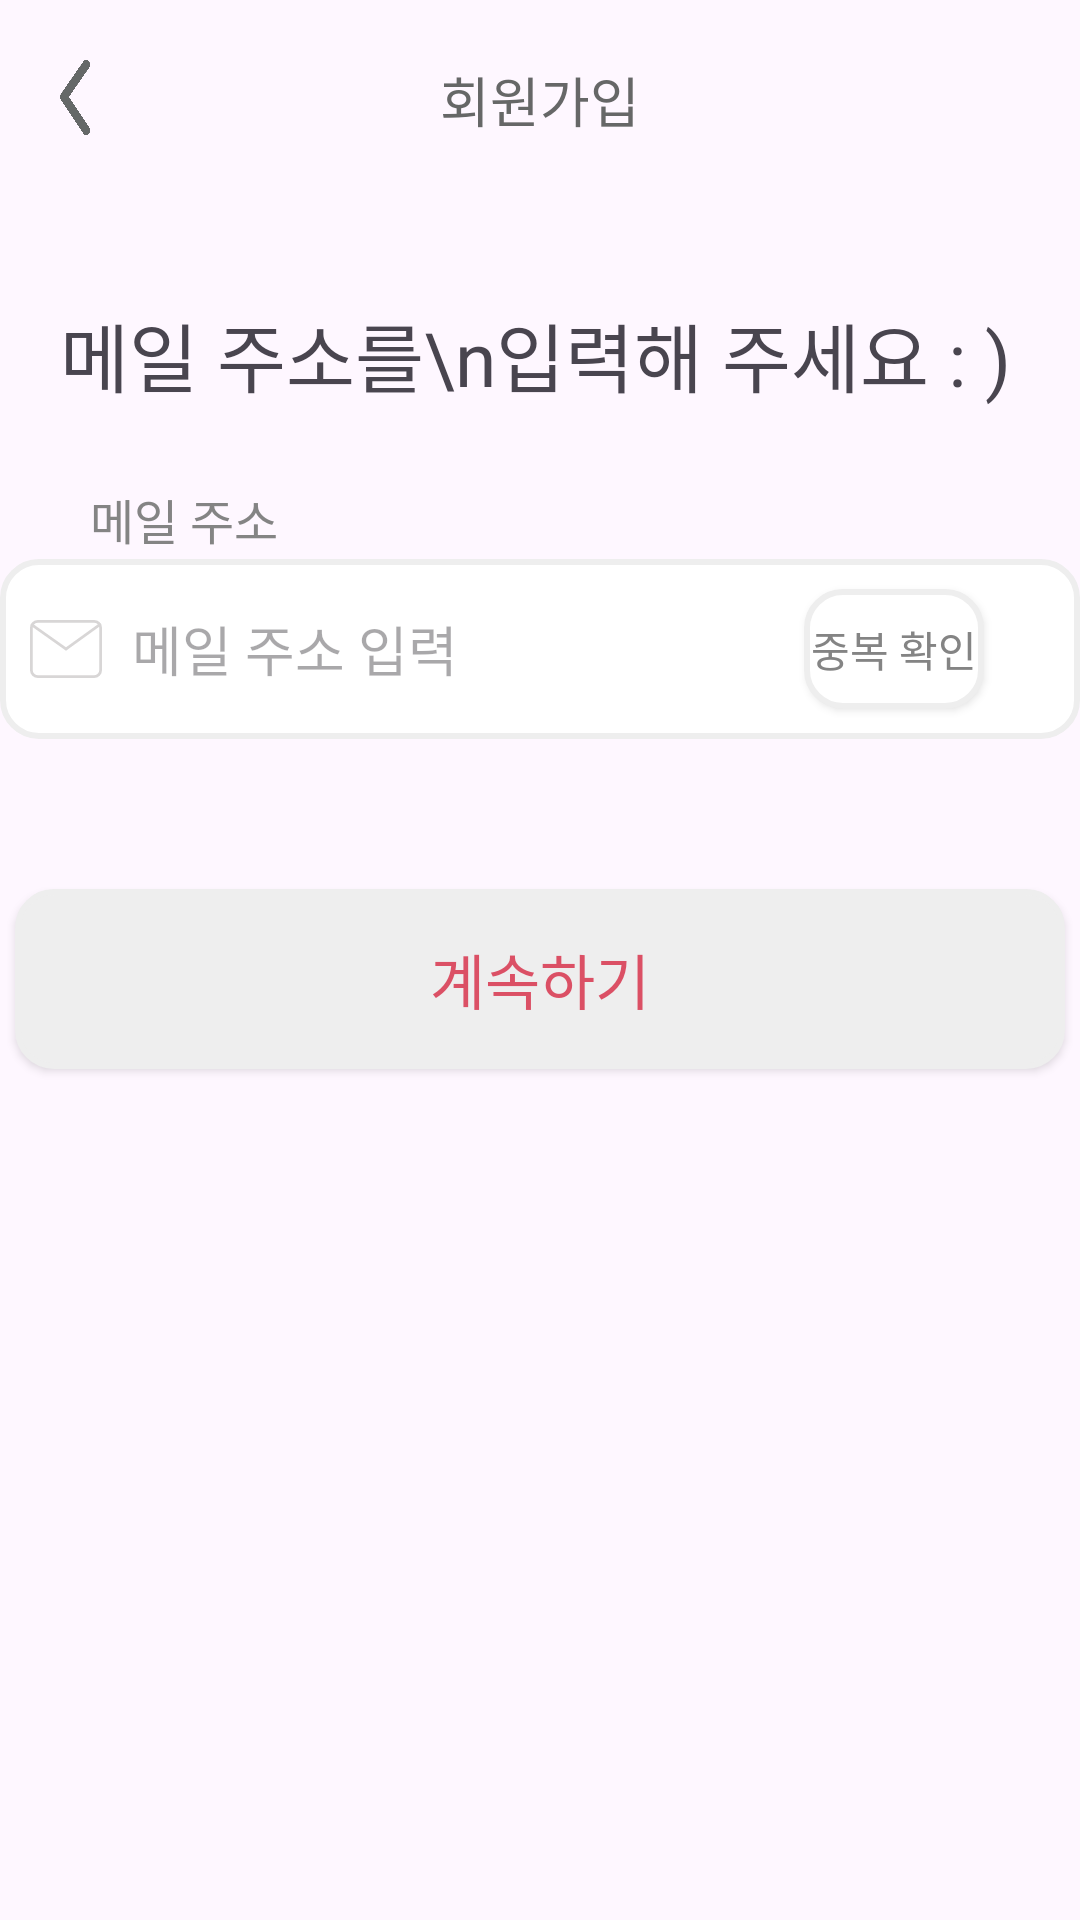

This screen was rendered from an Android layout file. Write that file and the resources it references.
<!-- AndroidManifest.xml: application theme Theme.JforMe -->
<!-- res/layout/fragment_join_a.xml -->
<?xml version="1.0" encoding="utf-8"?>
<RelativeLayout xmlns:android="http://schemas.android.com/apk/res/android"
    xmlns:tools="http://schemas.android.com/tools"
    android:layout_width="match_parent"
    android:layout_height="match_parent"
    tools:context=".login.join.JoinAFragment">


    <androidx.appcompat.widget.AppCompatButton
        android:layout_width="10dp"
        android:layout_height="25dp"
        android:background="@drawable/wlsback"
        android:layout_marginTop="20dp"
        android:layout_marginStart="20dp"/>
    <TextView
        android:layout_width="wrap_content"
        android:layout_height="wrap_content"
        android:layout_centerHorizontal="true"
        android:text="회원가입"
        android:layout_marginTop="20dp"
        android:fontFamily="@font/font"
        android:textColor="@color/bg"
        android:textSize="18dp"/>
    <TextView
        android:id="@+id/idjoin"
        android:layout_width="wrap_content"
        android:layout_height="wrap_content"
        android:text="메일 주소를\n입력해 주세요 : )"
        android:textSize="25sp"
        android:fontFamily="@font/font"
        android:layout_marginStart="20dp"
        android:layout_marginTop="100dp"/>

    <TextView
        android:layout_width="wrap_content"
        android:layout_height="wrap_content"
        android:text="메일 주소"
        android:layout_below="@id/idjoin"
        android:layout_marginStart="30dp"
        android:textColor="#848484"
        android:fontFamily="@font/font"
        android:textSize="16sp"
        android:layout_marginTop="25dp"/>

    <EditText
        android:id="@+id/mail"
        android:layout_width="370dp"
        android:layout_height="60dp"
        android:background="@drawable/loginbox"
        android:layout_below="@+id/idjoin"
        android:layout_centerHorizontal="true"
        android:layout_marginTop="50dp"
        android:hint="메일 주소 입력"
        android:autofillHints="emailAddress"
        android:paddingLeft="10dp"
        android:drawableLeft="@drawable/ic_mail"
        android:drawablePadding="10dp"/>
    <androidx.appcompat.widget.AppCompatButton
        android:layout_width="60dp"
        android:layout_height="40dp"
        android:background="@drawable/loginbox"
        android:text="중복 확인"
        android:fontFamily="@font/font_p"
        android:textColor="@color/gmb"
        android:layout_below="@id/idjoin"
        android:layout_marginTop="60dp"
        android:layout_alignParentEnd="true"
        android:layout_marginEnd="32dp"/>
    <androidx.appcompat.widget.AppCompatButton
        android:id="@+id/nextbtn"
        android:layout_width="350dp"
        android:layout_height="60dp"
        android:layout_below="@id/mail"
        android:layout_centerHorizontal="true"
        android:layout_marginTop="50dp"
        android:background="@drawable/loginbox"
        android:backgroundTint="@color/wg"
        android:text="계속하기"
        android:textColor="@color/jpc"
        android:fontFamily="@font/font"
        android:textSize="20sp"/>


</RelativeLayout>
<!-- resources referenced by this layout -->
<resources>
  <color name="bg">#666767</color>
  <color name="gmb">#848484</color>
  <color name="jpc">#db5065</color>
  <color name="wg">#EEEEEE</color>
  <!-- drawable ic_mail (drawable) -->
  <vector android:height="19.384615dp" android:viewportHeight="210"
      android:viewportWidth="260" android:width="24dp" xmlns:android="http://schemas.android.com/apk/res/android">
      <path android:fillColor="#00000000"
          android:pathData="M28.13,5L231.87,5A23.13,23.13 0,0 1,255 28.13L255,181.87A23.13,23.13 0,0 1,231.87 205L28.13,205A23.13,23.13 0,0 1,5 181.87L5,28.13A23.13,23.13 0,0 1,28.13 5z"
          android:strokeColor="#d8d6d6" android:strokeWidth="10"/>
      <path android:fillColor="#00000000"
          android:pathData="M7.38,17.92L130,105"
          android:strokeColor="#d8d6d6" android:strokeLineCap="round" android:strokeWidth="10"/>
      <path android:fillColor="#00000000"
          android:pathData="M252.03,16.8L130,105"
          android:strokeColor="#d8d6d6" android:strokeLineCap="round" android:strokeWidth="10"/>
  </vector>
  <!-- drawable loginbox (drawable) -->
  <?xml version="1.0" encoding="utf-8"?>
  <layer-list xmlns:android="http://schemas.android.com/apk/res/android">
      <item>
          <shape android:shape="rectangle">
              <solid android:color="@color/white" />
              <corners
                  android:bottomLeftRadius="12dp"
                  android:bottomRightRadius="12dp"
                  android:topLeftRadius="12dp"
                  android:topRightRadius="12dp" />
              <stroke
                  android:width="2dp"
                  android:color="@color/wg"/>
          </shape>
  
      </item>
  </layer-list>
  <!-- drawable wlsback: png bitmap (drawable, 30217 bytes) -->
  <style name="Theme.JforMe" parent="Base.Theme.JforMe" />
  <color name="white">#FFFFFFFF</color>
  <style name="Base.Theme.JforMe" parent="Theme.Material3.DayNight.NoActionBar">
          
          
          <item name="colorPrimary">#db5065</item>
      </style>
</resources>
